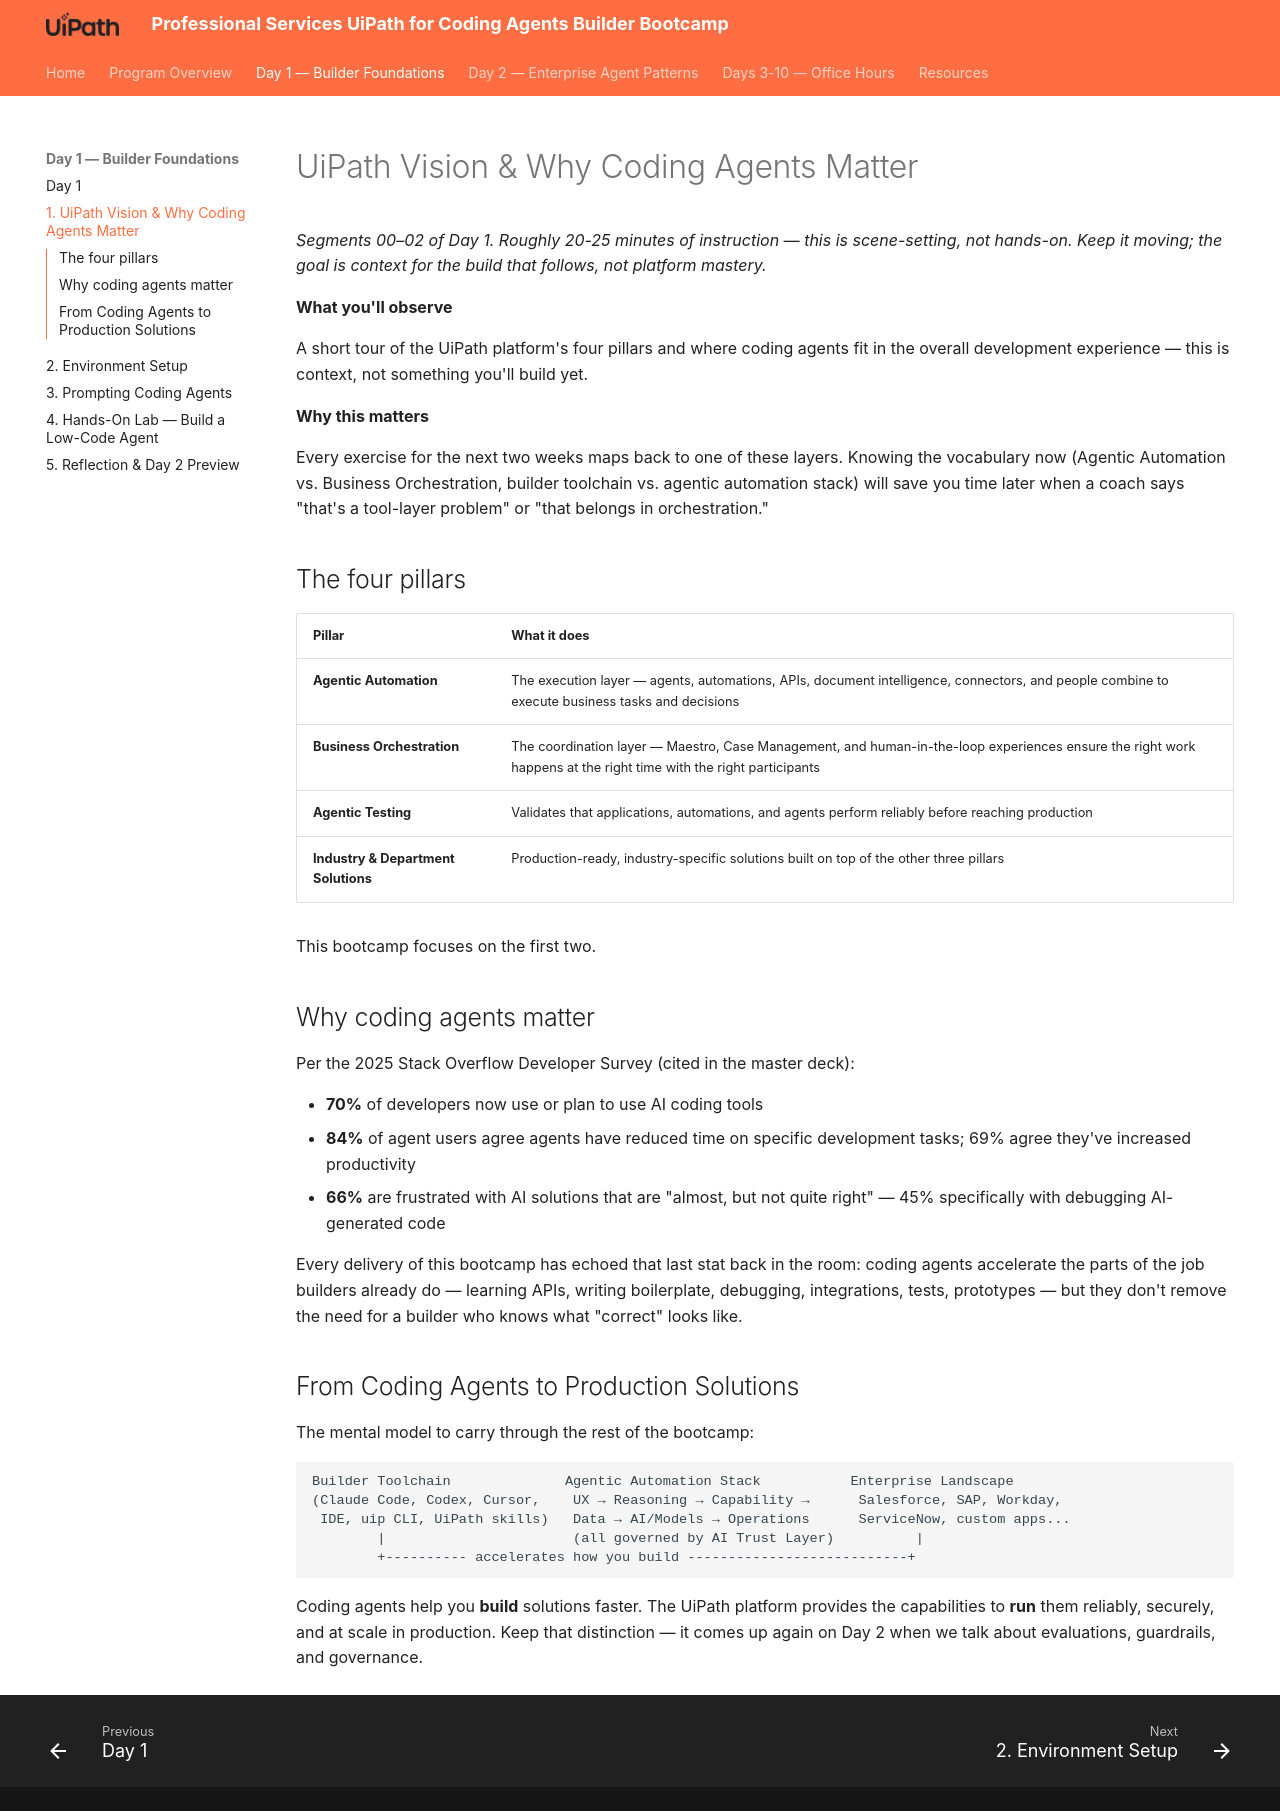

repository: shirley-hastier/ps-uipath-coding-agents-bootcamp · page: day-1/1-why-coding-agents-matter/index.html · generator: mkdocs

# UiPath Vision & Why Coding Agents Matter

*Segments 00–02 of Day 1. Roughly 20-25 minutes of instruction — this is
scene-setting, not hands-on. Keep it moving; the goal is context for the
build that follows, not platform mastery.*


**What you'll observe**

A short tour of the UiPath platform's four pillars and where coding
agents fit in the overall development experience — this is context,
not something you'll build yet.

**Why this matters**

Every exercise for the next two weeks maps back to one of these layers.
Knowing the vocabulary now (Agentic Automation vs. Business
Orchestration, builder toolchain vs. agentic automation stack) will
save you time later when a coach says "that's a tool-layer problem" or
"that belongs in orchestration."

## The four pillars

| Pillar | What it does |
|---|---|
| **Agentic Automation** | The execution layer — agents, automations, APIs, document intelligence, connectors, and people combine to execute business tasks and decisions |
| **Business Orchestration** | The coordination layer — Maestro, Case Management, and human-in-the-loop experiences ensure the right work happens at the right time with the right participants |
| **Agentic Testing** | Validates that applications, automations, and agents perform reliably before reaching production |
| **Industry & Department Solutions** | Production-ready, industry-specific solutions built on top of the other three pillars |

This bootcamp focuses on the first two.

## Why coding agents matter

Per the 2025 Stack Overflow Developer Survey (cited in the master deck):

- **70%** of developers now use or plan to use AI coding tools
- **84%** of agent users agree agents have reduced time on specific
  development tasks; 69% agree they've increased productivity
- **66%** are frustrated with AI solutions that are "almost, but not quite
  right" — 45% specifically with debugging AI-generated code

Every delivery of this bootcamp has echoed that last stat back in the room:
coding agents accelerate the parts of the job builders already do —
learning APIs, writing boilerplate, debugging, integrations, tests,
prototypes — but they don't remove the need for a builder who knows what
"correct" looks like.

## From Coding Agents to Production Solutions

The mental model to carry through the rest of the bootcamp:

```text
Builder Toolchain              Agentic Automation Stack           Enterprise Landscape
(Claude Code, Codex, Cursor,    UX → Reasoning → Capability →      Salesforce, SAP, Workday,
 IDE, uip CLI, UiPath skills)   Data → AI/Models → Operations      ServiceNow, custom apps...
        |                       (all governed by AI Trust Layer)          |
        +---------- accelerates how you build ---------------------------+
```

Coding agents help you **build** solutions faster. The UiPath platform
provides the capabilities to **run** them reliably, securely, and at scale
in production. Keep that distinction — it comes up again on Day 2 when we
talk about evaluations, guardrails, and governance.
